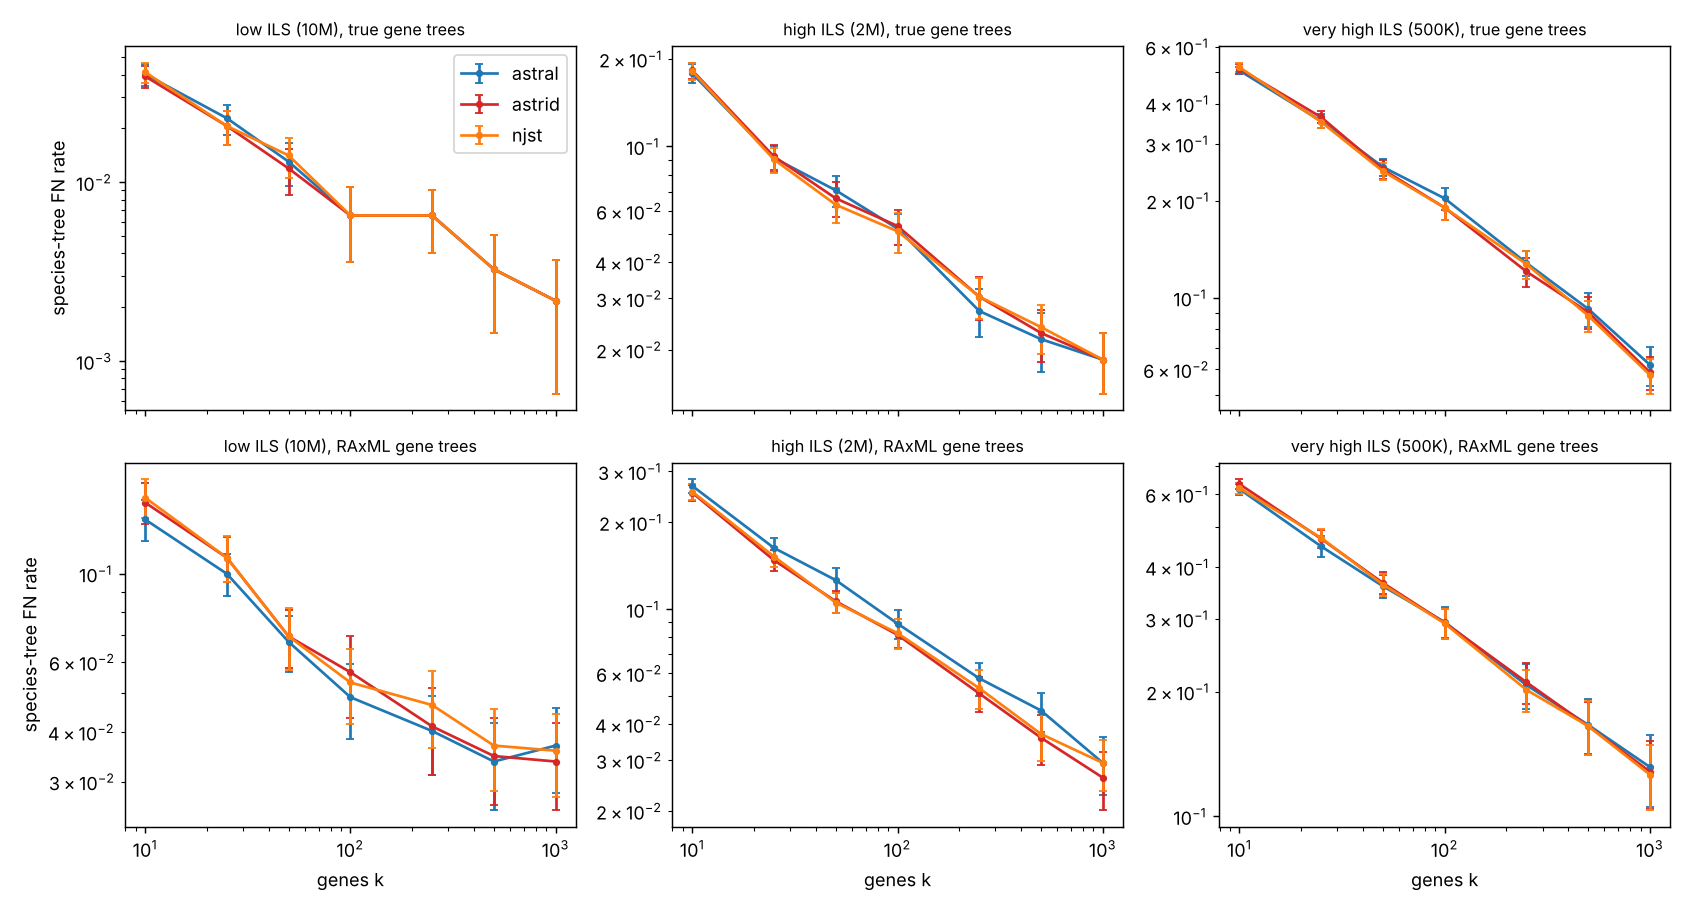

The data file committed next to this chart (first rows):
height, genetrees, method, k, FN, se, reps
10M, raxml, astral, 10, 0.137, 0.01599, 40
10M, raxml, astral, 25, 0.1, 0.01188, 40
10M, raxml, astral, 50, 0.06739, 0.01078, 40
10M, raxml, astral, 100, 0.04891, 0.01046, 40
10M, raxml, astral, 250, 0.04022, 0.008995, 40
10M, raxml, astral, 500, 0.0337, 0.008309, 40
10M, raxml, astral, 1000, 0.03696, 0.008882, 40
10M, raxml, astrid, 10, 0.1511, 0.01795, 40
10M, raxml, astrid, 25, 0.1098, 0.01418, 40
10M, raxml, astrid, 50, 0.06957, 0.01163, 40
10M, raxml, astrid, 100, 0.05652, 0.01314, 40
10M, raxml, astrid, 250, 0.0413, 0.0102, 40
10M, raxml, astrid, 500, 0.03478, 0.008555, 40
10M, raxml, astrid, 1000, 0.0337, 0.008309, 40
10M, raxml, njst, 10, 0.1554, 0.01747, 40
10M, raxml, njst, 25, 0.1098, 0.01435, 40
10M, raxml, njst, 50, 0.06957, 0.01224, 40
10M, raxml, njst, 100, 0.05326, 0.01139, 40
10M, raxml, njst, 250, 0.04674, 0.01025, 40
10M, raxml, njst, 500, 0.03696, 0.008605, 40
10M, raxml, njst, 1000, 0.03587, 0.008511, 40
10M, true, astral, 10, 0.04022, 0.005479, 40
10M, true, astral, 25, 0.02283, 0.0044, 40
10M, true, astral, 50, 0.01304, 0.00355, 40
10M, true, astral, 100, 0.006522, 0.002933, 40
10M, true, astral, 250, 0.006522, 0.002486, 40
10M, true, astral, 500, 0.003261, 0.001834, 40
10M, true, astral, 1000, 0.002174, 0.001517, 40
10M, true, astrid, 10, 0.03913, 0.005348, 40
10M, true, astrid, 25, 0.02065, 0.0044, 40
10M, true, astrid, 50, 0.01196, 0.003477, 40
10M, true, astrid, 100, 0.006522, 0.002933, 40
10M, true, astrid, 250, 0.006522, 0.002486, 40
10M, true, astrid, 500, 0.003261, 0.001834, 40
10M, true, astrid, 1000, 0.002174, 0.001517, 40
10M, true, njst, 10, 0.0413, 0.005382, 40
10M, true, njst, 25, 0.02065, 0.0044, 40
10M, true, njst, 50, 0.01413, 0.003613, 40
10M, true, njst, 100, 0.006522, 0.002933, 40
10M, true, njst, 250, 0.006522, 0.002486, 40
10M, true, njst, 500, 0.003261, 0.001834, 40
10M, true, njst, 1000, 0.002174, 0.001517, 40
2M, raxml, astral, 10, 0.2674, 0.01457, 40
2M, raxml, astral, 25, 0.163, 0.01309, 40
2M, raxml, astral, 50, 0.1261, 0.01263, 40
2M, raxml, astral, 100, 0.08913, 0.01032, 40
2M, raxml, astral, 250, 0.05761, 0.007688, 40
2M, raxml, astral, 500, 0.04457, 0.006872, 40
2M, raxml, astral, 1000, 0.02935, 0.006676, 40
2M, raxml, astrid, 10, 0.2533, 0.01617, 40
2M, raxml, astrid, 25, 0.1478, 0.01204, 40
2M, raxml, astrid, 50, 0.1065, 0.009334, 40
2M, raxml, astrid, 100, 0.08152, 0.008411, 40
2M, raxml, astrid, 250, 0.05109, 0.006942, 40
2M, raxml, astrid, 500, 0.03587, 0.007115, 40
2M, raxml, astrid, 1000, 0.02609, 0.005989, 40
2M, raxml, njst, 10, 0.2554, 0.01604, 40
2M, raxml, njst, 25, 0.1522, 0.01216, 40
2M, raxml, njst, 50, 0.1054, 0.008367, 40
2M, raxml, njst, 100, 0.08261, 0.009571, 40
... 66 more rows
